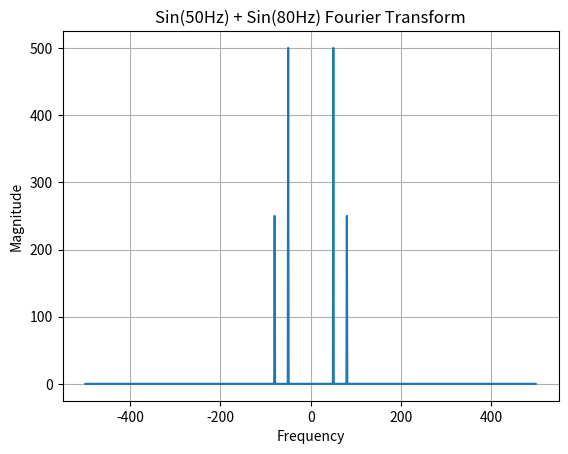

Recreate this plot in Python.
import numpy as np
import matplotlib.pyplot as plt

Fs = 1000
dt = 1/Fs
t = np.arange(0, 1, dt)

f1 = 50
f2 = 80
signal = np.sin(2*np.pi*f1*t) + 0.5*np.sin(2*np.pi*f2*t)


fft_values = np.fft.fft(signal)
N = len(fft_values)

freq = np.fft.fftfreq(N, dt)
magnitude = np.abs(fft_values)

plt.title("Sin(50Hz) + Sin(80Hz) Fourier Transform")
plt.plot(freq, magnitude)
plt.xlabel("Frequency")
plt.ylabel("Magnitude")
plt.grid(True)
plt.show()
